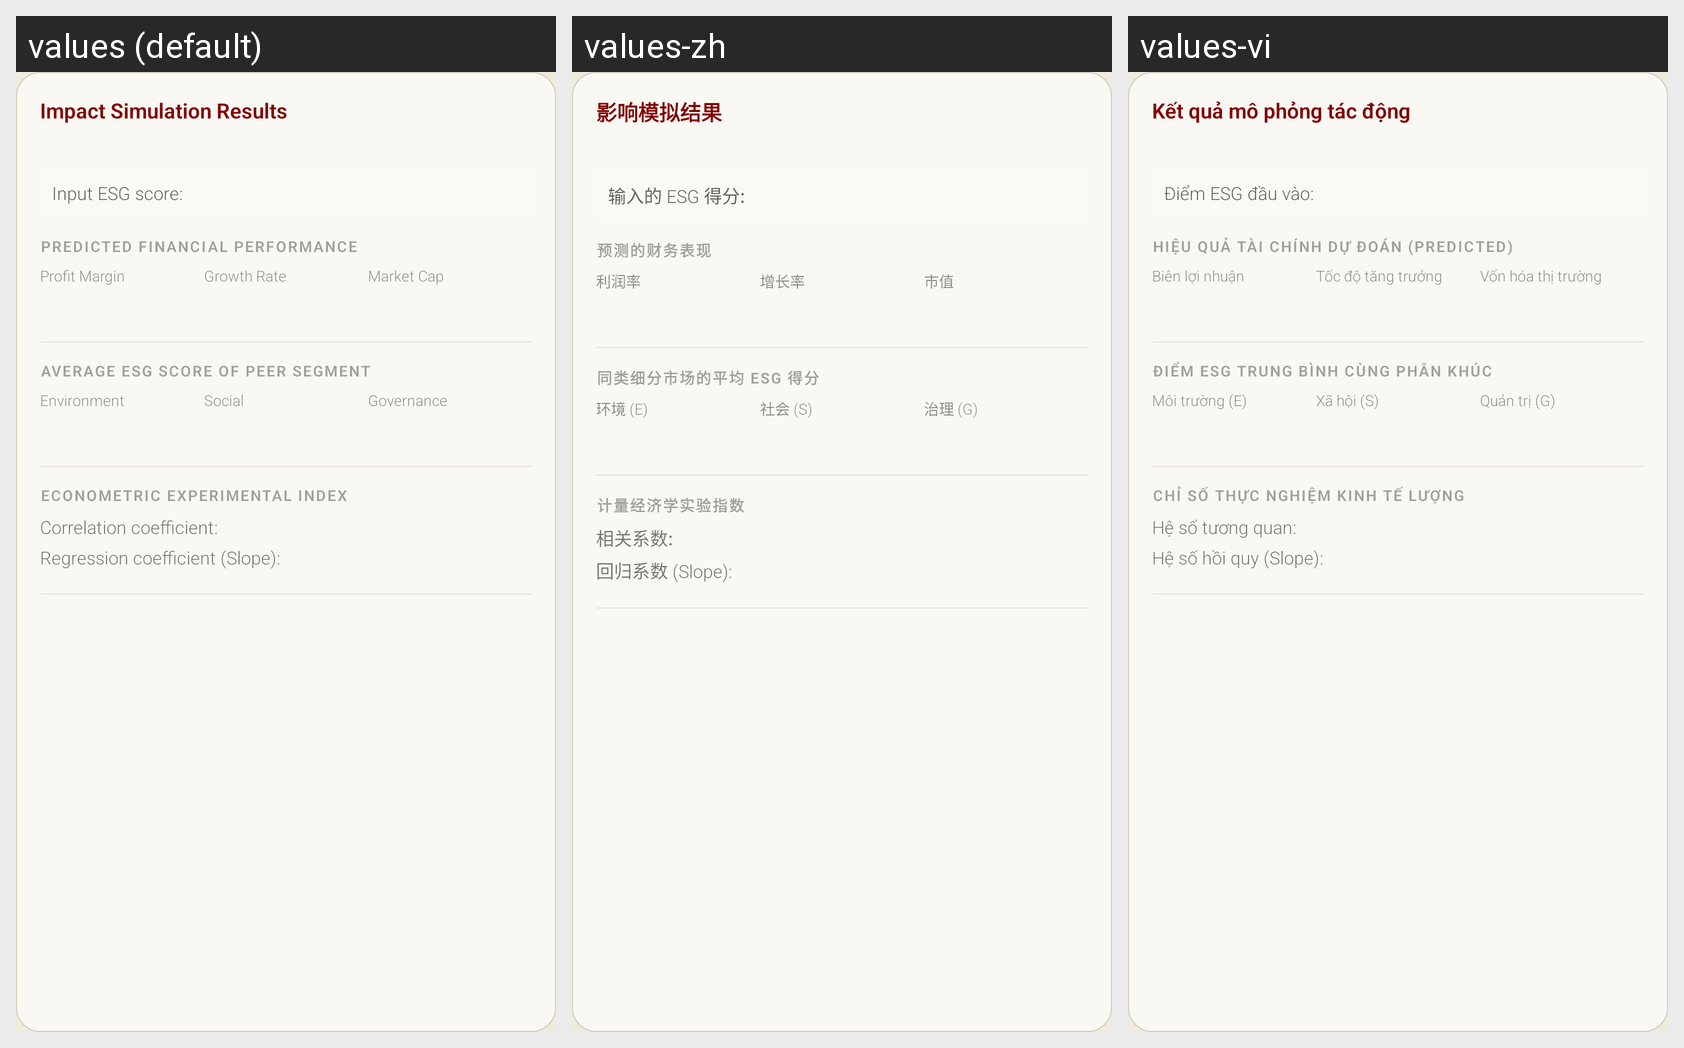

This grid shows one Android layout under several languages. Give, for every string resource on the screen, its name, the default text and each shown locale's text.
Android screen res/layout/esg_card_simulate.xml rendered under 3 locales, left to right: values (default), values-zh, values-vi. Device: Nexus 5 (rendered at 1080×1920; each locale shown at half size, 540×960, under a caption strip naming it); theme Theme.Saive.
Strings drawn on this screen, with the default value and each locale's value (text and hints the layout hard-codes, and strings that could not be matched under every locale, appear in the picture but are not listed):

esg_sim_result_title
  values: Impact Simulation Results
  values-zh: 影响模拟结果
  values-vi: Kết quả mô phỏng tác động

esg_sim_input_label
  values: Input ESG score:
  values-zh: 输入的 ESG 得分:
  values-vi: Điểm ESG đầu vào:

esg_sim_financial_pred_title
  values: PREDICTED FINANCIAL PERFORMANCE
  values-zh: 预测的财务表现
  values-vi: HIỆU QUẢ TÀI CHÍNH DỰ ĐOÁN (PREDICTED)

esg_profit_margin
  values: Profit Margin
  values-zh: 利润率
  values-vi: Biên lợi nhuận

esg_growth_rate
  values: Growth Rate
  values-zh: 增长率
  values-vi: Tốc độ tăng trưởng

esg_market_cap
  values: Market Cap
  values-zh: 市值
  values-vi: Vốn hóa thị trường

esg_sim_avg_esg_peer_title
  values: AVERAGE ESG SCORE OF PEER SEGMENT
  values-zh: 同类细分市场的平均 ESG 得分
  values-vi: ĐIỂM ESG TRUNG BÌNH CÙNG PHÂN KHÚC

esg_environment
  values: Environment
  values-zh: 环境 (E)
  values-vi: Môi trường (E)

esg_social
  values: Social
  values-zh: 社会 (S)
  values-vi: Xã hội (S)

esg_governance
  values: Governance
  values-zh: 治理 (G)
  values-vi: Quản trị (G)

esg_sim_econometric_index_title
  values: ECONOMETRIC EXPERIMENTAL INDEX
  values-zh: 计量经济学实验指数
  values-vi: CHỈ SỐ THỰC NGHIỆM KINH TẾ LƯỢNG

esg_sim_correlation_coef_label
  values: Correlation coefficient:
  values-zh: 相关系数:
  values-vi: Hệ số tương quan:

esg_sim_regression_slope_label
  values: Regression coefficient (Slope):
  values-zh: 回归系数 (Slope):
  values-vi: Hệ số hồi quy (Slope):
